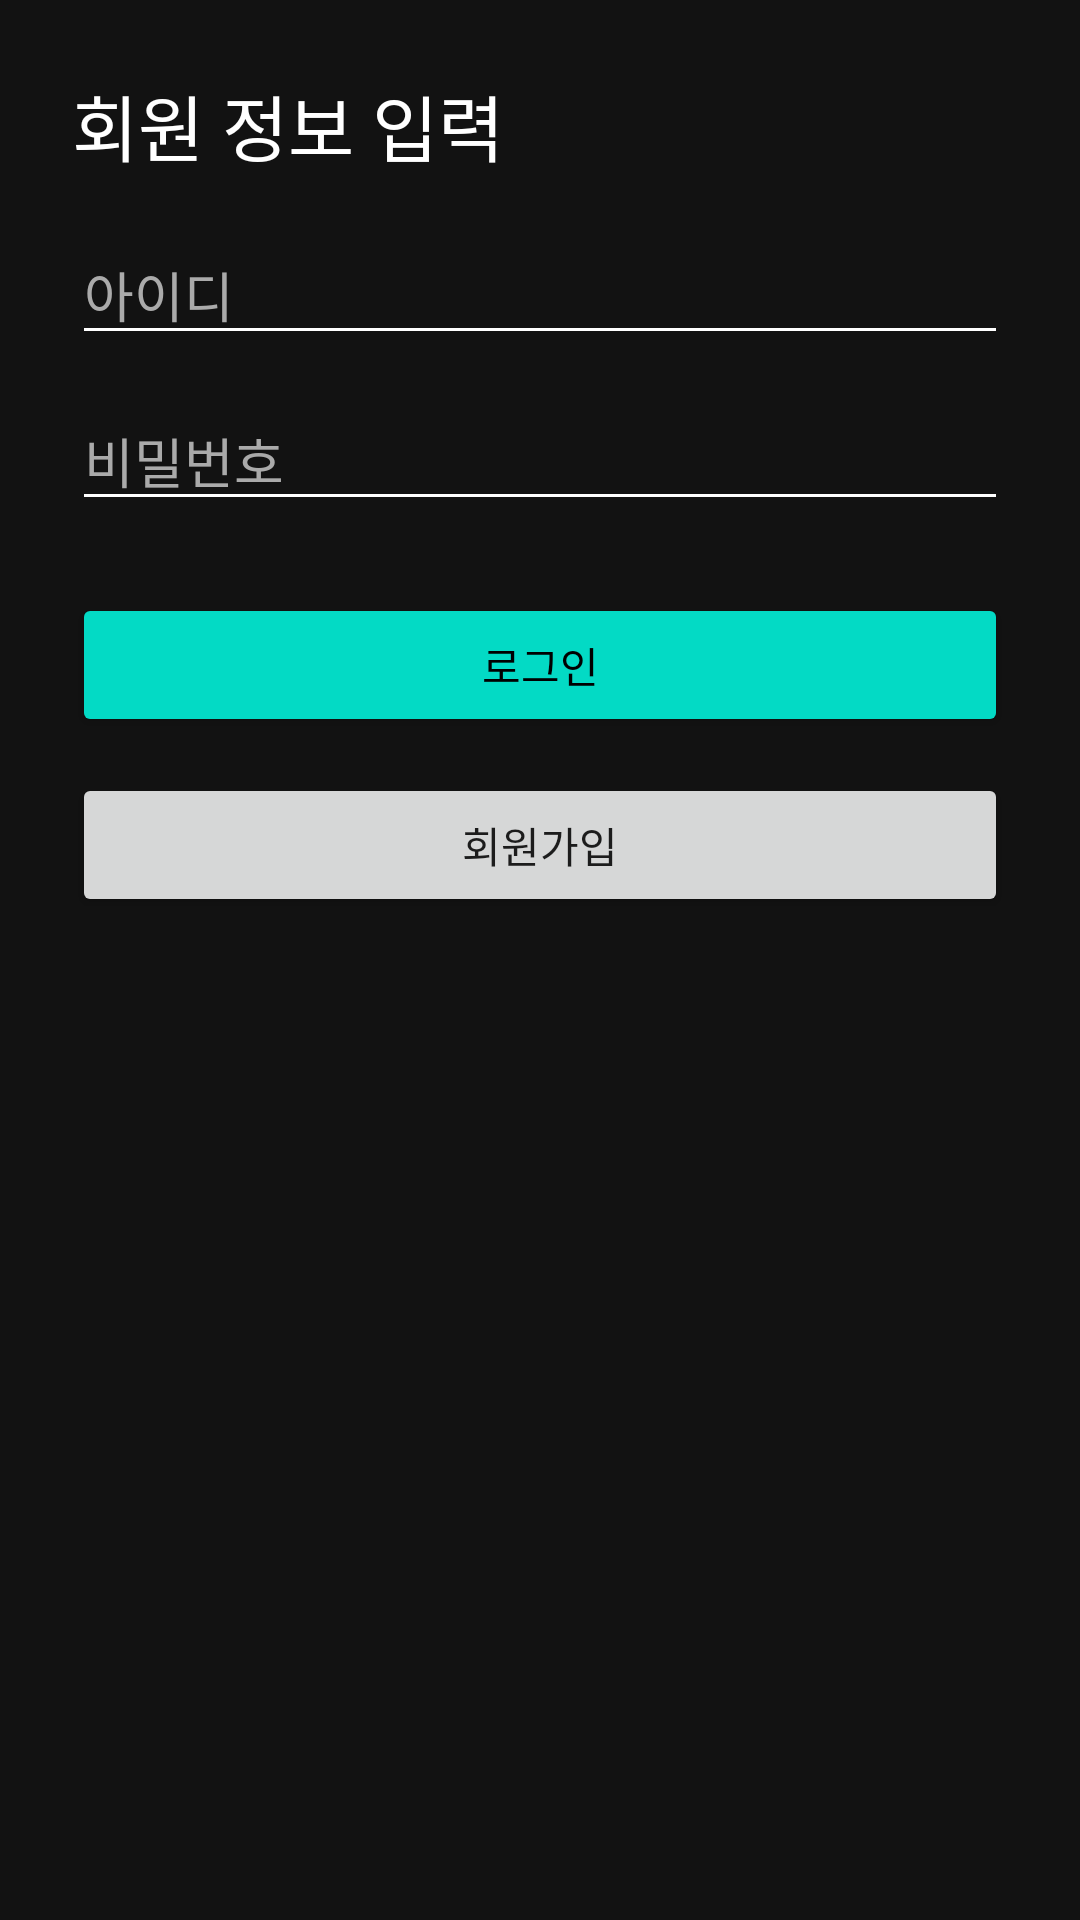

Write the Android layout XML for this screen, with the resource values it uses.
<!-- AndroidManifest.xml: application theme Theme.MaterialComponents.DayNight.DarkActionBar -->
<!-- res/layout/activity_login.xml -->
<?xml version="1.0" encoding="utf-8"?>
<LinearLayout xmlns:android="http://schemas.android.com/apk/res/android"
    android:layout_width="match_parent"
    android:layout_height="match_parent"
    android:orientation="vertical"
    android:padding="24dp"
    android:background="#121212">

    <TextView
        android:layout_width="wrap_content"
        android:layout_height="wrap_content"
        android:text="회원 정보 입력"
        android:textColor="#FFFFFF"
        android:textSize="24sp"
        android:layout_marginBottom="16dp" />


    <EditText
        android:id="@+id/idInput"
        android:layout_width="match_parent"
        android:layout_height="wrap_content"
        android:hint="아이디"
        android:textColorHint="#AAAAAA"
        android:textColor="#FFFFFF"
        android:backgroundTint="#FFFFFF"
        android:layout_marginBottom="12dp" />

    <EditText
        android:id="@+id/passwordInput"
        android:layout_width="match_parent"
        android:layout_height="wrap_content"
        android:hint="비밀번호"
        android:inputType="textPassword"
        android:textColorHint="#AAAAAA"
        android:textColor="#FFFFFF"
        android:backgroundTint="#FFFFFF"
        android:layout_marginBottom="24dp" />

    <Button
        android:id="@+id/loginButton"
        android:layout_width="match_parent"
        android:layout_height="wrap_content"
        android:text="로그인"
        android:backgroundTint="#03DAC5"
        android:textColor="#000000" />
    <Button
        android:id="@+id/signupButton"
        android:layout_width="match_parent"
        android:layout_height="wrap_content"
        android:text="회원가입"
        android:layout_marginTop="12dp"/>

</LinearLayout>
<!-- resources referenced by this layout -->
<resources>

</resources>
